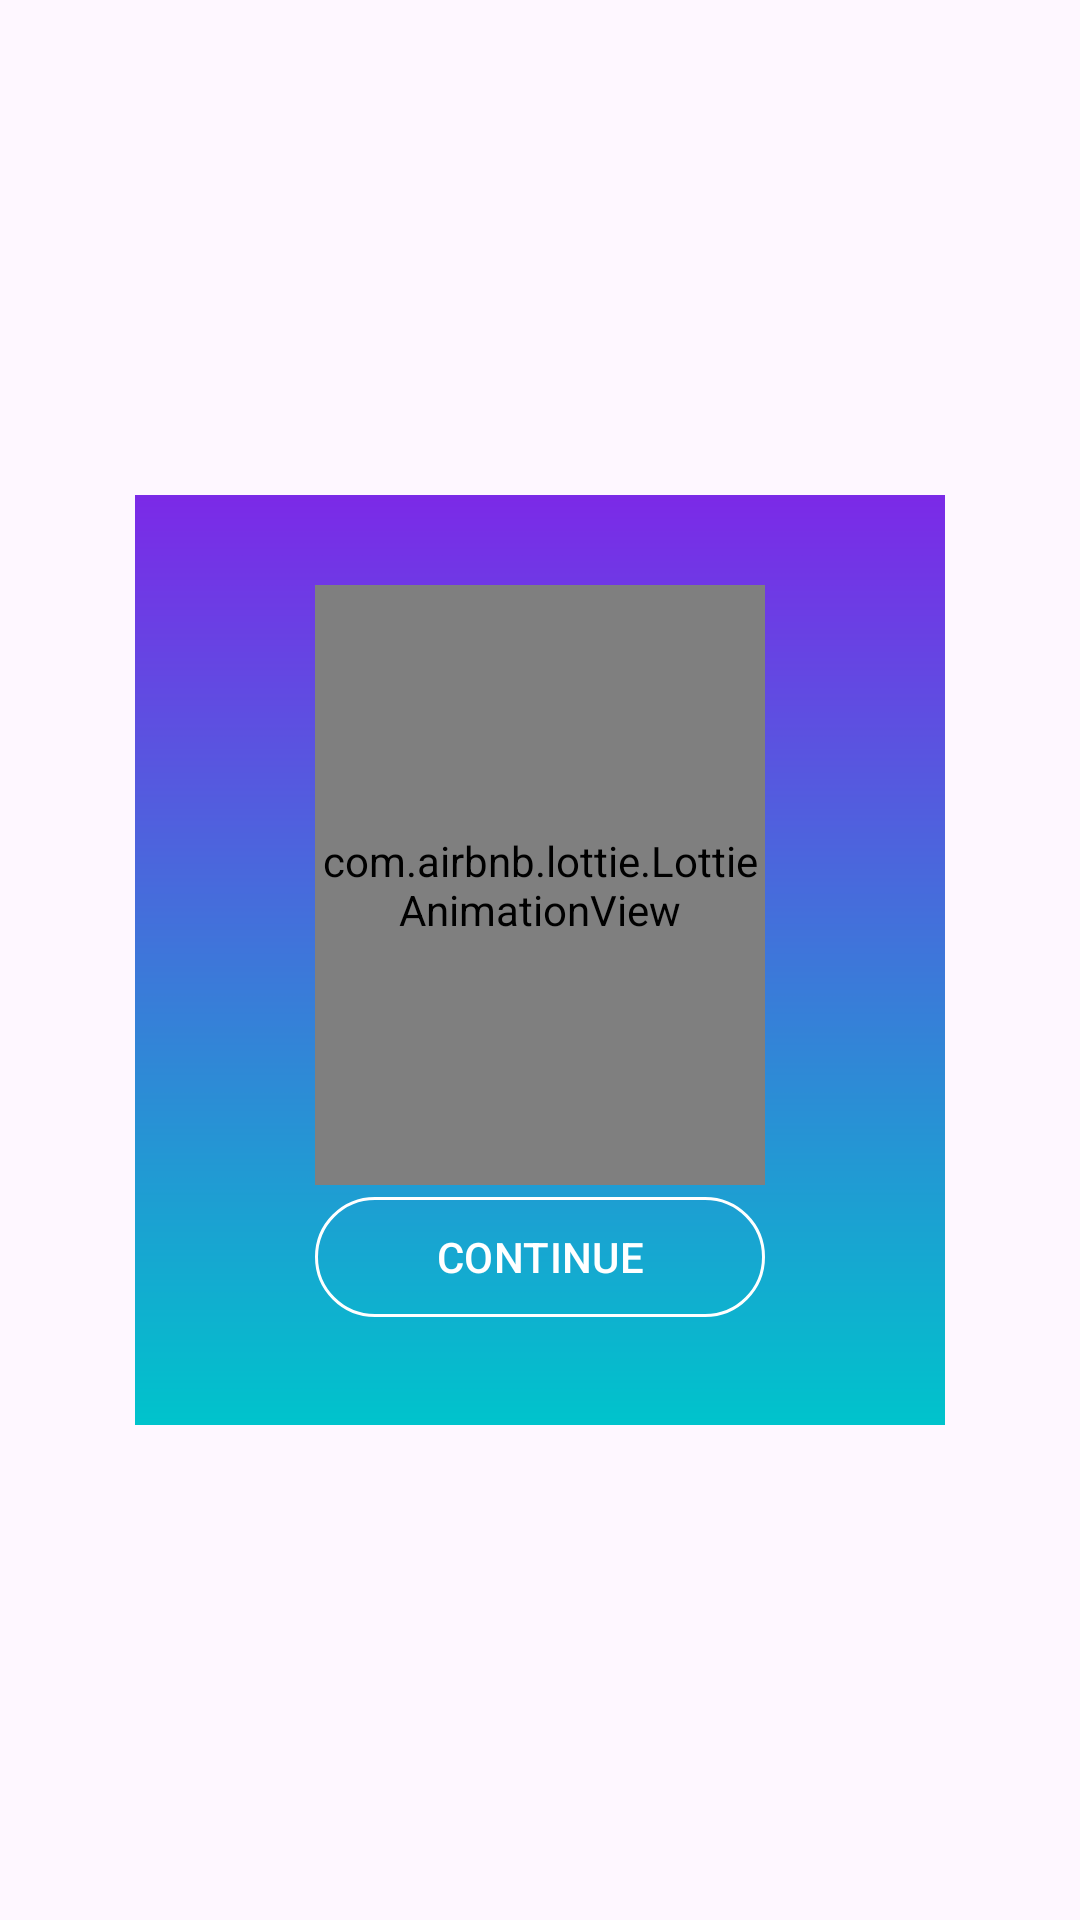

Android layout source for this screen:
<!-- AndroidManifest.xml: application theme Base.Theme.TabuuPlus -->
<!-- res/layout/pause_dialog.xml -->
<?xml version="1.0" encoding="utf-8"?>
<androidx.constraintlayout.widget.ConstraintLayout xmlns:android="http://schemas.android.com/apk/res/android"
    xmlns:app="http://schemas.android.com/apk/res-auto"
    android:layout_width="match_parent"
    android:layout_height="match_parent"
    android:background="@android:color/transparent">

    <androidx.constraintlayout.widget.ConstraintLayout
        android:layout_width="wrap_content"
        android:layout_height="wrap_content"
        android:background="@drawable/background_img"
        app:layout_constraintBottom_toBottomOf="parent"
        app:layout_constraintEnd_toEndOf="parent"
        app:layout_constraintHorizontal_bias="0.5"
        app:layout_constraintStart_toStartOf="parent"
        app:layout_constraintTop_toTopOf="parent"
        app:layout_constraintVertical_bias="0.5">

        <com.airbnb.lottie.LottieAnimationView
            android:id="@+id/lottieAnimationView"
            android:layout_width="150dp"
            android:layout_height="200dp"
            android:layout_marginStart="60dp"
            android:layout_marginEnd="60dp"
            android:layout_marginBottom="50dp"
            app:layout_constraintBottom_toBottomOf="parent"
            app:layout_constraintEnd_toEndOf="parent"
            app:layout_constraintHorizontal_bias="0.6"
            app:layout_constraintStart_toStartOf="parent"
            app:layout_constraintTop_toTopOf="parent"
            app:lottie_autoPlay="true"
            app:lottie_loop="true"
            app:lottie_rawRes="@raw/hourglass_animation" />

        <com.google.android.material.button.MaterialButton
            android:id="@+id/continueButton"
            style="@style/Widget.Material3.Button.OutlinedButton"
            android:layout_width="0dp"
            android:layout_height="wrap_content"
            android:layout_marginBottom="32dp"
            android:text="@string/continue_button_text"
            android:textColor="@color/white"
            app:layout_constraintBottom_toBottomOf="parent"
            app:layout_constraintEnd_toEndOf="@+id/lottieAnimationView"
            app:layout_constraintStart_toStartOf="@+id/lottieAnimationView"
            app:layout_constraintTop_toBottomOf="@+id/lottieAnimationView"
            app:strokeColor="@color/white" />

    </androidx.constraintlayout.widget.ConstraintLayout>
</androidx.constraintlayout.widget.ConstraintLayout>
<!-- resources referenced by this layout -->
<resources>
  <color name="white">#FFFFFFFF</color>
  <!-- drawable background_img: png bitmap (drawable, 13287 bytes) -->
  <string name="continue_button_text">CONTINUE</string>
  <style name="Base.Theme.TabuuPlus" parent="Theme.Material3.DayNight.NoActionBar">
          
          
      </style>
</resources>
